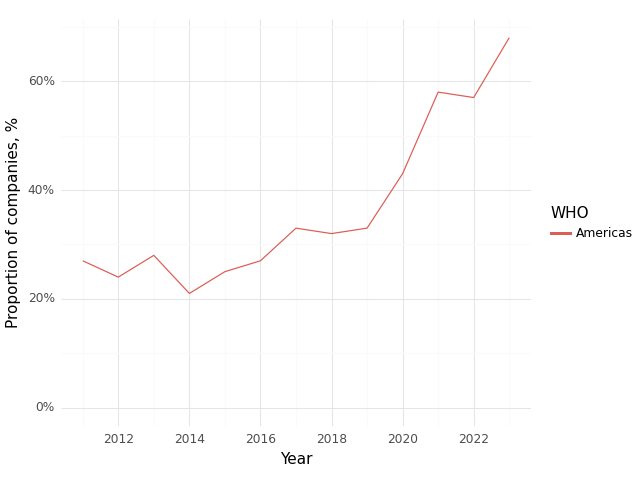

Values plotted in this chart, from the file beside it:
, Year, WHO, Climate, Health, Intersection
0, 2011, Americas, 0.72, 0.8, 0.27
1, 2012, Americas, 0.64, 0.8, 0.24
2, 2013, Americas, 0.62, 0.78, 0.28
3, 2014, Americas, 0.6, 0.79, 0.21
4, 2015, Americas, 0.62, 0.81, 0.25
5, 2016, Americas, 0.66, 0.83, 0.27
6, 2017, Americas, 0.77, 0.84, 0.33
7, 2018, Americas, 0.72, 0.82, 0.32
8, 2019, Americas, 0.72, 0.83, 0.33
9, 2020, Americas, 0.84, 0.89, 0.43
10, 2021, Americas, 0.88, 0.9, 0.58
11, 2022, Americas, 0.83, 0.87, 0.57
12, 2023, Americas, 0.95, 0.94, 0.68
